Image classification data set "Image_for_classification" (akellasrinivas/hypertensia on GitHub). Class labels (4): hypertensive retinopathy mask, hypertensive retinopathy pre-treatment, non hypertensive retinopathy, non hypertensive retinopathy pre-treatment.

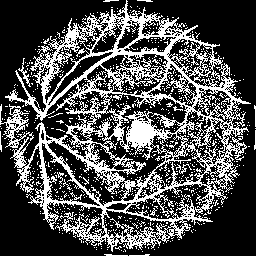
Label: hypertensive retinopathy mask

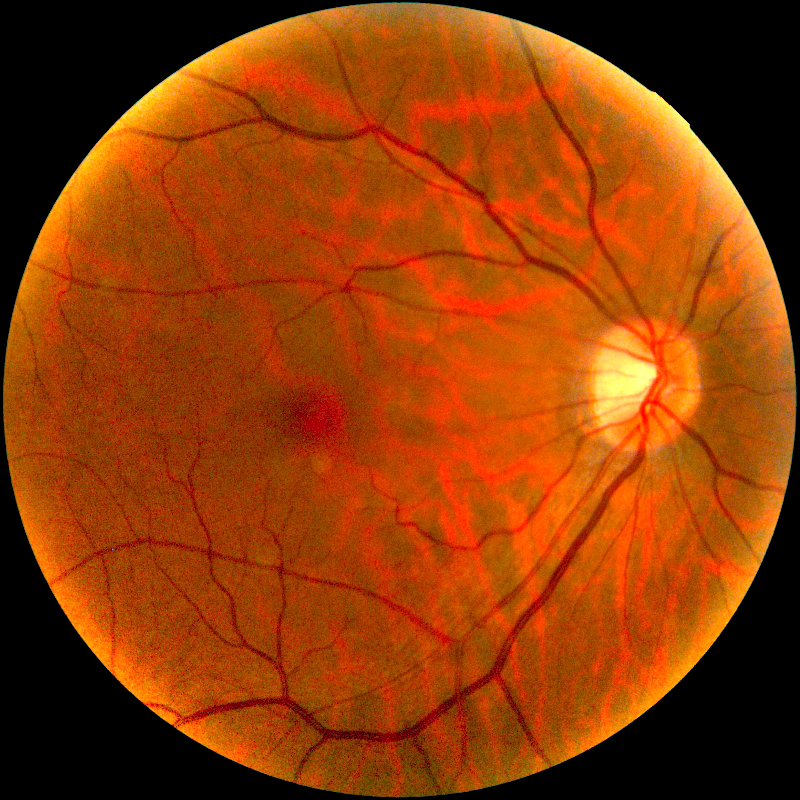
Label: non hypertensive retinopathy pre-treatment

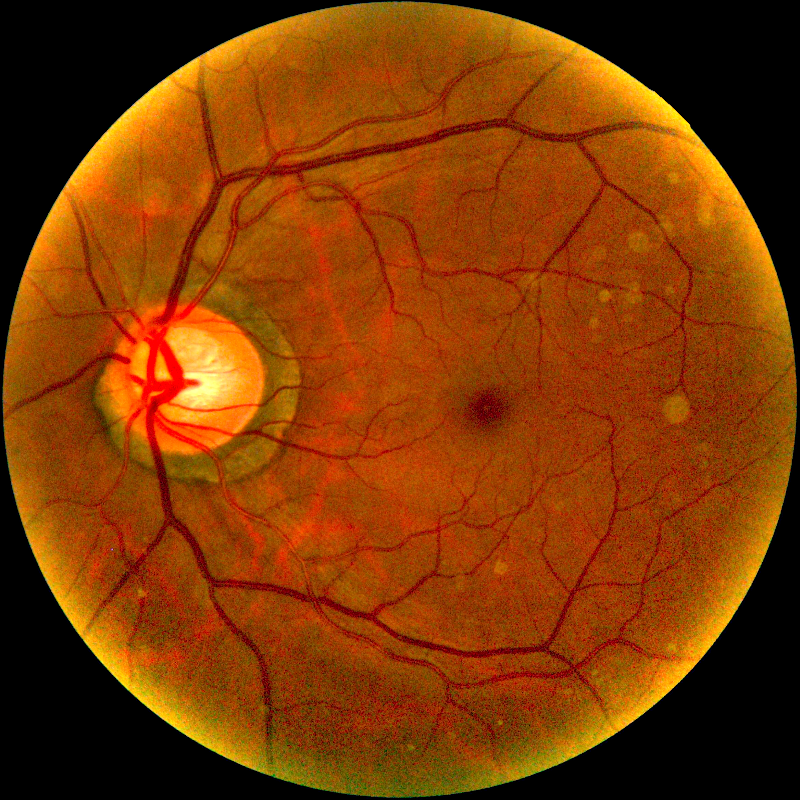
Label: hypertensive retinopathy pre-treatment

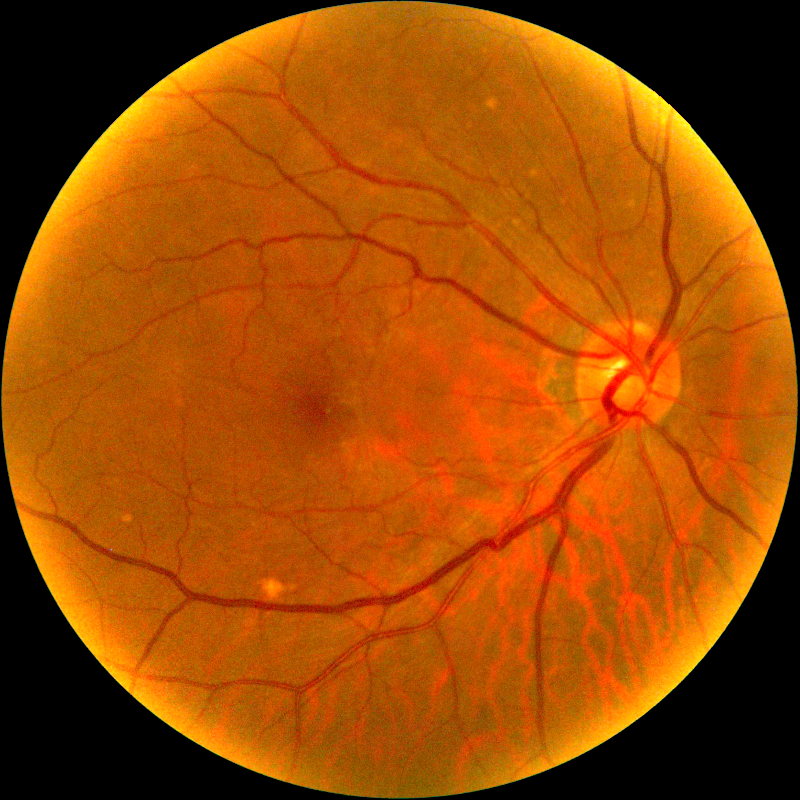
Label: hypertensive retinopathy pre-treatment

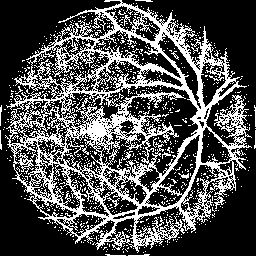
Label: hypertensive retinopathy mask

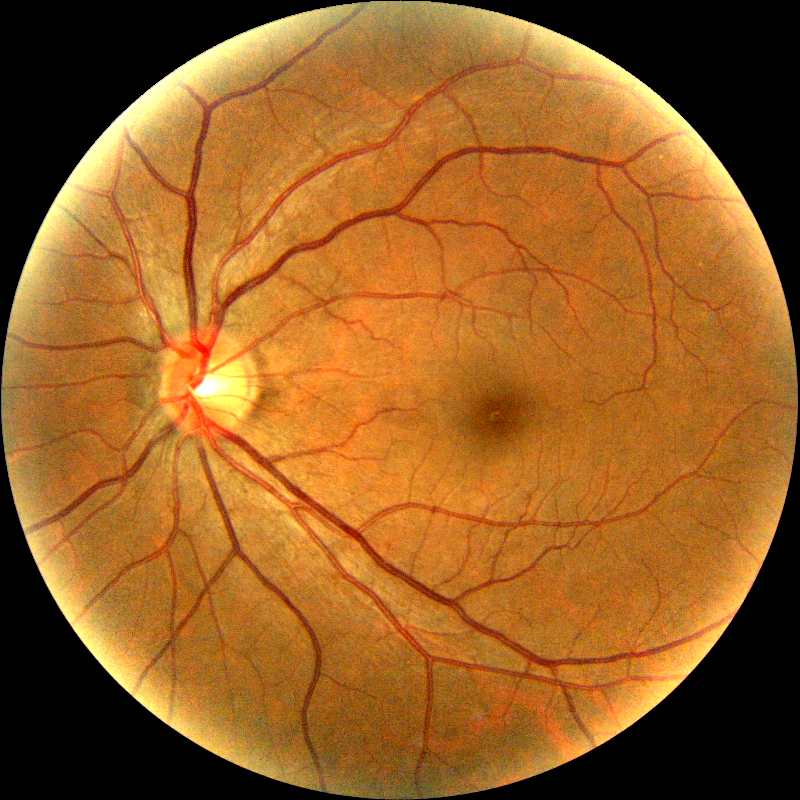
Label: non hypertensive retinopathy pre-treatment
